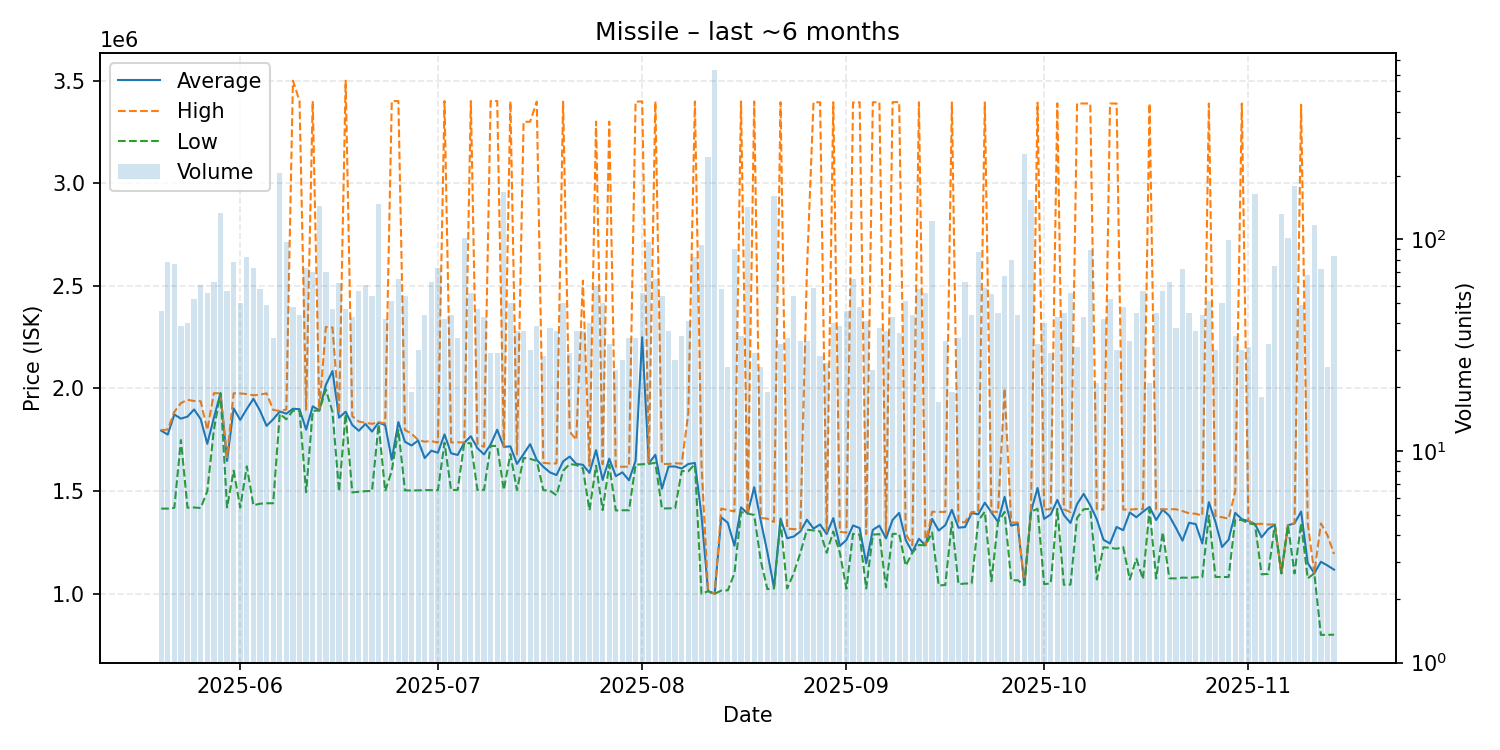

Values plotted in this chart, from the file beside it:
date, average, highest, lowest, order_count, volume
2025-05-20, 1794870, 1797500, 1415000, 41, 46
2025-05-21, 1775462, 1800000, 1415000, 49, 78
2025-05-22, 1873574, 1886000, 1419000, 42, 76
2025-05-23, 1853077, 1929000, 1749000, 35, 39
2025-05-24, 1863100, 1945000, 1419500, 32, 40
2025-05-25, 1897962, 1939000, 1420500, 46, 52
2025-05-26, 1850967, 1938000, 1418000, 40, 61
2025-05-27, 1730768, 1798000, 1500000, 29, 56
2025-05-28, 1856286, 1977000, 1798000, 45, 63
2025-05-29, 1977000, 1977000, 1977000, 43, 133
2025-05-30, 1647404, 1665000, 1421000, 39, 57
2025-05-31, 1903064, 1977000, 1600000, 42, 78
2025-06-01, 1847160, 1976000, 1420000, 45, 50
2025-06-02, 1900293, 1973000, 1621000, 40, 82
2025-06-03, 1949808, 1967000, 1431000, 42, 73
2025-06-04, 1892241, 1970000, 1439000, 50, 58
2025-06-05, 1818041, 1976500, 1441000, 31, 49
2025-06-06, 1850059, 1896000, 1441000, 26, 34
2025-06-07, 1888000, 1890000, 1877000, 46, 205
2025-06-08, 1877186, 1898000, 1850000, 53, 97
2025-06-09, 1901438, 3499000, 1892000, 36, 48
2025-06-10, 1899273, 3400000, 1892000, 37, 44
2025-06-11, 1799740, 1896000, 1495000, 41, 73
2025-06-12, 1913043, 3400000, 1892000, 36, 70
2025-06-13, 1894000, 1895000, 1892000, 44, 144
2025-06-14, 2018029, 2299500, 1995000, 43, 70
2025-06-15, 2084894, 2297000, 1886000, 33, 47
2025-06-16, 1857742, 1880000, 1498000, 36, 62
2025-06-17, 1887021, 3499000, 1876000, 35, 47
2025-06-18, 1822605, 1865000, 1494000, 25, 43
2025-06-19, 1794105, 1839000, 1497000, 39, 57
2025-06-20, 1827492, 1833000, 1500000, 42, 61
2025-06-21, 1790185, 1828000, 1501000, 31, 54
2025-06-22, 1834000, 1836000, 1825000, 48, 147
2025-06-23, 1821643, 1830000, 1500000, 37, 42
2025-06-24, 1652843, 3400000, 1600000, 36, 51
2025-06-25, 1836646, 3400000, 1798000, 47, 65
2025-06-26, 1740241, 1798000, 1504000, 44, 54
2025-06-27, 1722474, 1780000, 1503000, 14, 19
2025-06-28, 1746800, 1749000, 1504000, 24, 30
2025-06-29, 1661045, 1741000, 1505000, 35, 44
2025-06-30, 1697111, 1744000, 1505000, 28, 63
2025-07-01, 1687110, 1736000, 1505000, 31, 73
2025-07-02, 1776429, 3400000, 1736000, 31, 42
2025-07-03, 1684477, 1737000, 1505500, 29, 44
2025-07-04, 1676353, 1738000, 1506000, 30, 34
2025-07-05, 1736000, 1737000, 1735000, 54, 101
2025-07-06, 1767482, 3400000, 1733000, 34, 56
2025-07-07, 1709234, 1730000, 1505500, 22, 47
2025-07-08, 1679047, 1716000, 1506500, 34, 43
2025-07-09, 1727103, 3400000, 1720500, 21, 29
2025-07-10, 1799310, 3400000, 1720000, 28, 29
2025-07-11, 1716000, 1718000, 1506000, 40, 168
2025-07-12, 1718040, 3398000, 1681000, 30, 50
2025-07-13, 1632784, 1679000, 1505000, 37, 37
2025-07-14, 1680270, 3299000, 1662000, 30, 37
2025-07-15, 1728967, 3299000, 1657000, 27, 30
2025-07-16, 1652359, 3397000, 1648000, 36, 39
2025-07-17, 1618714, 1638000, 1505000, 23, 28
2025-07-18, 1591632, 1635000, 1502000, 21, 38
... 119 more rows
